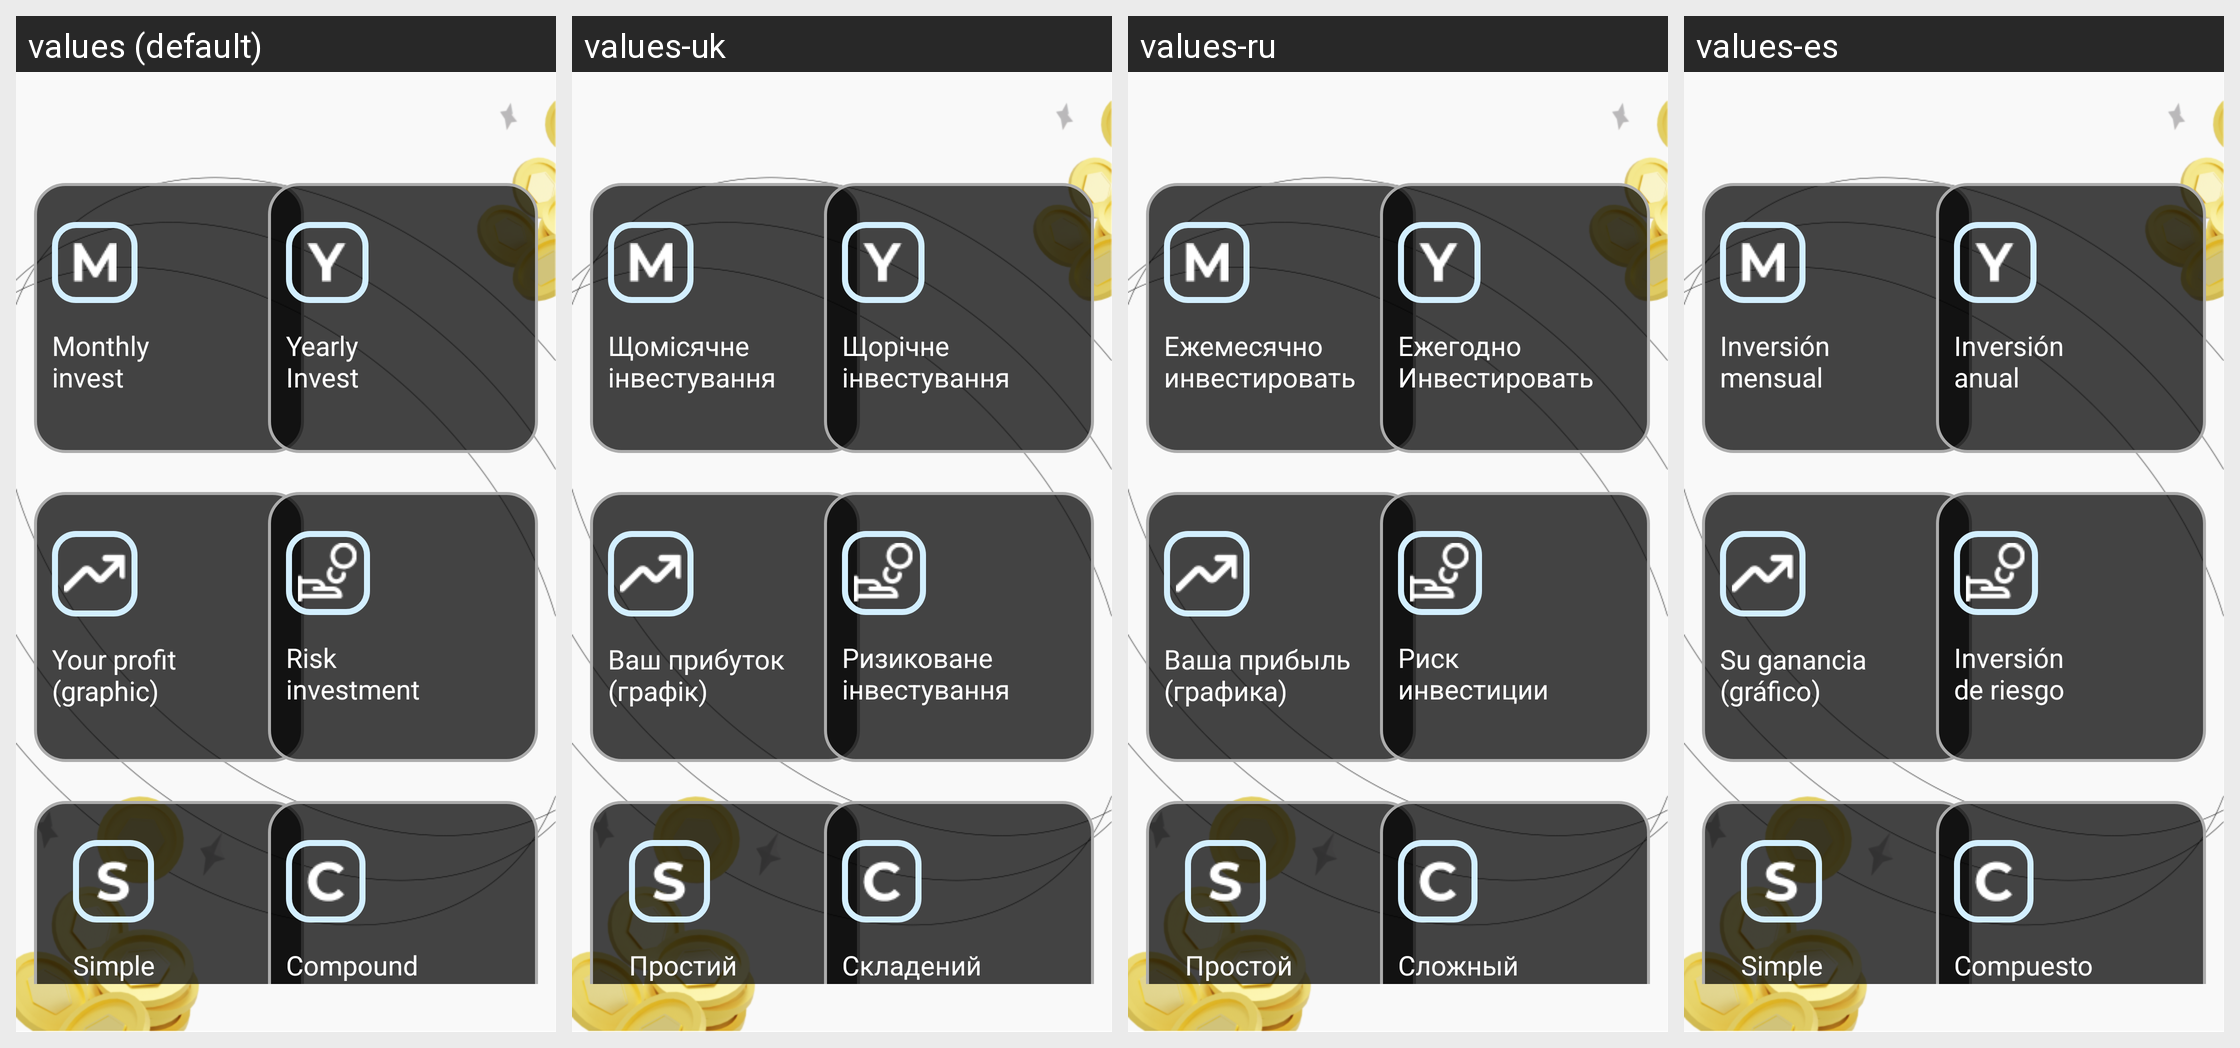

The same Android screen rendered under several of its app's locales, left to right. List the strings drawn on it with the default value and each locale's translation.
Android screen res/layout/activity_tips.xml rendered under 4 locales, left to right: values (default), values-uk, values-ru, values-es. Device: Nexus 5 (rendered at 1080×1920; each locale shown at half size, 540×960, under a caption strip naming it); theme Theme.App.NoActionBar.
Other locales in the repository, not shown: values-pt.
Strings drawn on this screen, with the default value and each locale's value (text and hints the layout hard-codes, and strings that could not be matched under every locale, appear in the picture but are not listed):

monthly_invest
  values: Monthly
      invest
  values-uk: Щомісячне
      інвестування
  values-ru: Ежемесячно
      инвестировать
  values-es: Inversión
      mensual

your_profit_graphic
  values: Your profit
      (graphic)
  values-uk: Ваш прибуток
      (графік)
  values-ru: Ваша прибыль
      (графика)
  values-es: Su ganancia
      (gráfico)

simple
  values: Simple
      %
  values-uk: Простий
      %
  values-ru: Простой
      %
  values-es: Simple
      %

yearly_invest
  values: Yearly
      Invest
  values-uk: Щорічне
      інвестування
  values-ru: Ежегодно
      Инвестировать
  values-es: Inversión
      anual

risk_investment
  values: Risk
      investment
  values-uk: Ризиковане
      інвестування
  values-ru: Риск
      инвестиции
  values-es: Inversión
      de riesgo

compound
  values: Compound
      %
  values-uk: Складений
      %
  values-ru: Сложный
      %
  values-es: Compuesto
      %
